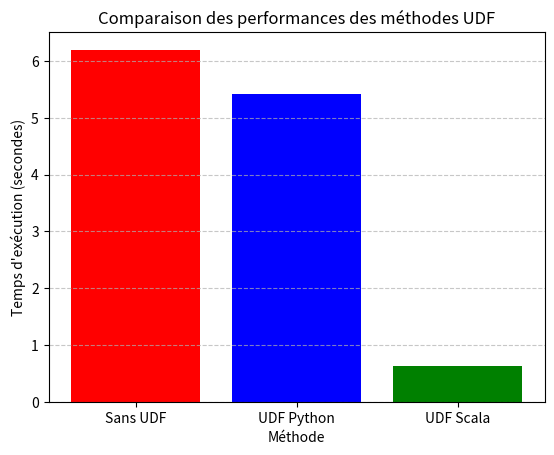

Here is the Python script that generated this plot: (Note: this script raises an exception after producing the figure.)
import matplotlib.pyplot as plt

# Résultats des temps d'exécution
methods = ["Sans UDF", "UDF Python", "UDF Scala"]
execution_times = [6.2000, 5.4187, 0.6247]  # Remplacez par vos valeurs mesurées

# Création du graphique
plt.bar(methods, execution_times, color=['red', 'blue', 'green'])
plt.xlabel("Méthode")
plt.ylabel("Temps d'exécution (secondes)")
plt.title("Comparaison des performances des méthodes UDF")
plt.grid(axis='y', linestyle='--', alpha=0.7)

# Enregistrer le graphique
plt.savefig("src/fr/hymaia/exo4/performance_comparison.png")
print("Graphique enregistré sous : src/fr/hymaia/exo4/performance_comparison.png")
